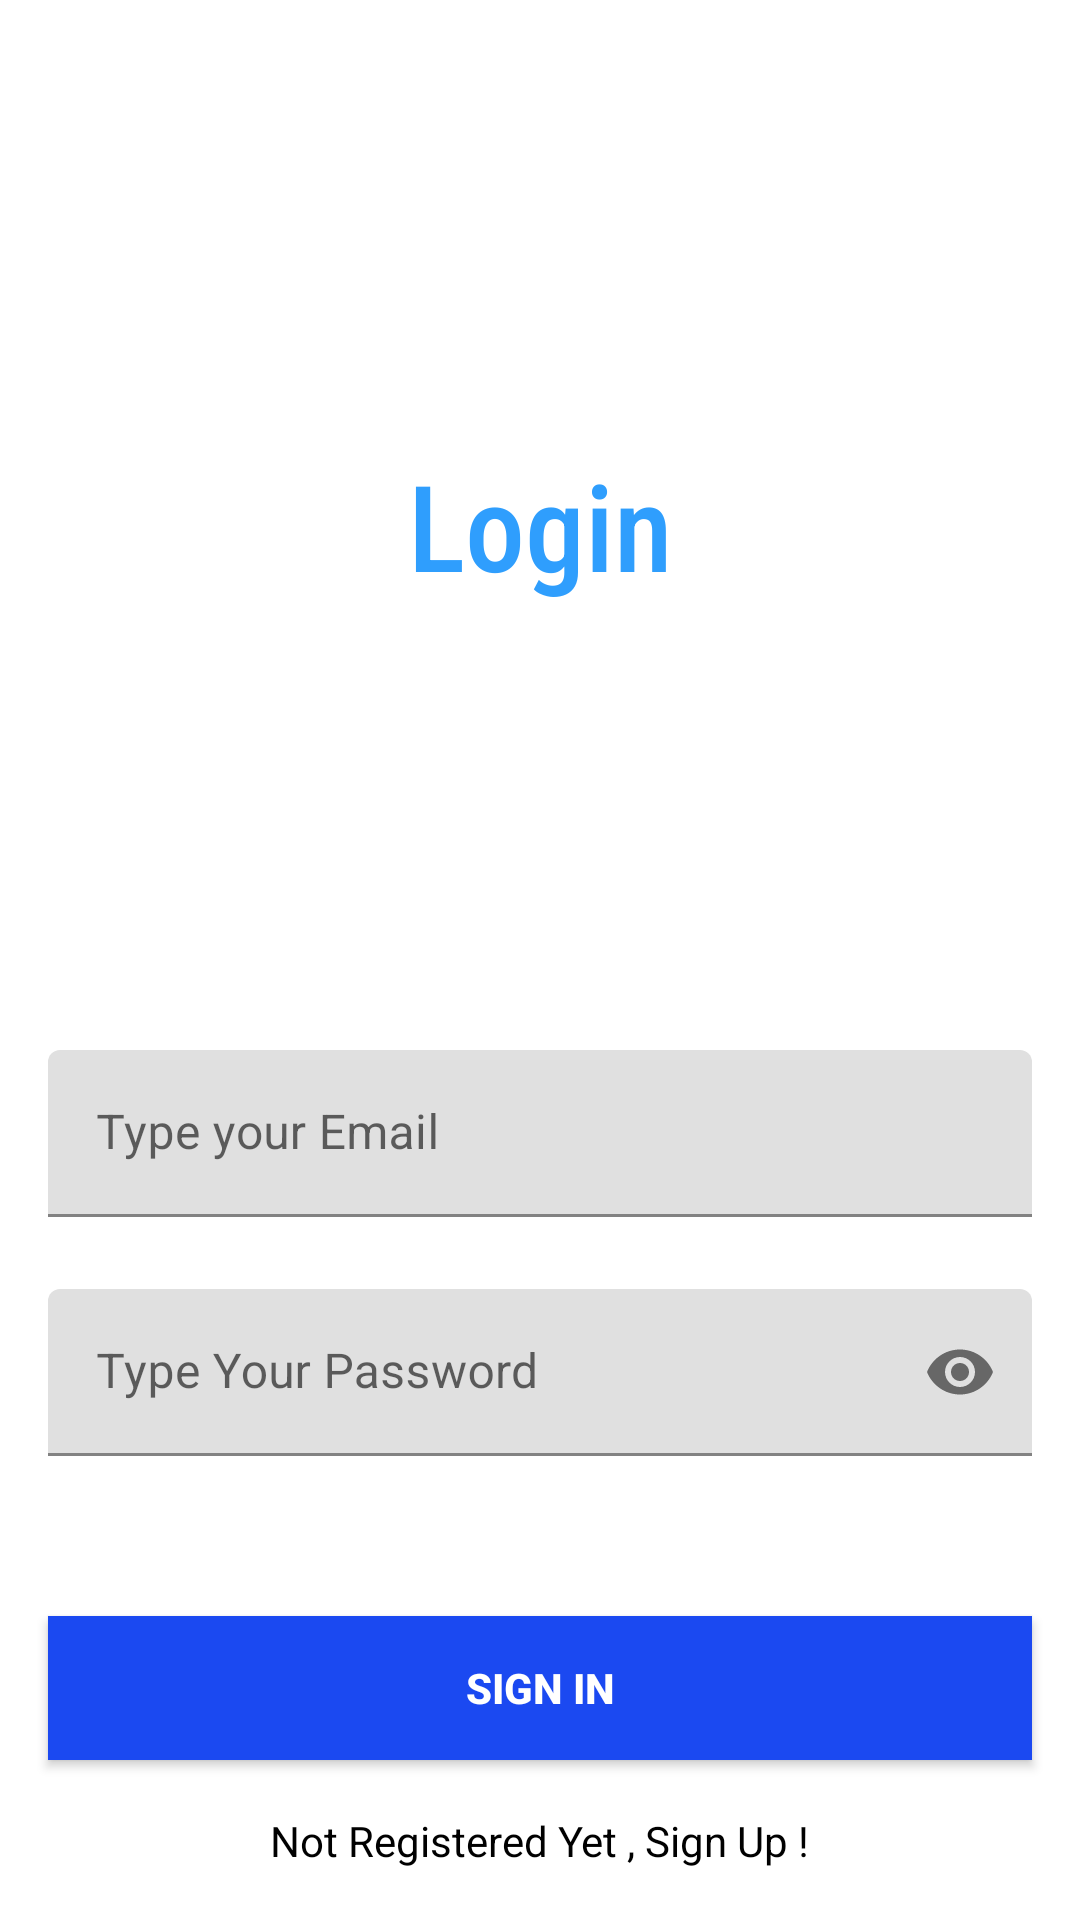

Android layout source for this screen:
<!-- AndroidManifest.xml: application theme Theme.EventPlanner -->
<!-- res/layout/activity_sign_in.xml -->
<?xml version="1.0" encoding="utf-8"?>
<androidx.constraintlayout.widget.ConstraintLayout xmlns:android="http://schemas.android.com/apk/res/android"
    xmlns:app="http://schemas.android.com/apk/res-auto"
    xmlns:tools="http://schemas.android.com/tools"
    android:layout_width="match_parent"
    android:layout_height="match_parent"
    tools:context=".view.activities.SignInActivity">


    <com.google.android.material.textfield.TextInputLayout
        android:id="@+id/emailLayout"
        android:layout_width="match_parent"
        android:layout_height="wrap_content"
        android:layout_marginHorizontal="16dp"
        android:layout_marginTop="350dp"
        app:boxStrokeColor="@color/blue"
        app:hintTextColor="@color/blue"
        app:layout_constraintEnd_toEndOf="parent"
        app:layout_constraintHorizontal_bias="0.5"
        app:layout_constraintStart_toStartOf="parent"
        app:layout_constraintTop_toTopOf="parent">

        <com.google.android.material.textfield.TextInputEditText
            android:id="@+id/emailEt"
            android:layout_width="match_parent"
            android:layout_height="wrap_content"
            android:hint="Type your Email"
            android:inputType="textEmailAddress" />
    </com.google.android.material.textfield.TextInputLayout>

    <com.google.android.material.textfield.TextInputLayout
        android:id="@+id/passwordLayout"
        android:layout_width="match_parent"
        android:layout_height="wrap_content"
        android:layout_marginHorizontal="16dp"
        android:layout_marginTop="24dp"
        app:boxStrokeColor="@color/blue"
        app:hintTextColor="@color/blue"
        app:layout_constraintEnd_toEndOf="parent"
        app:layout_constraintHorizontal_bias="0.5"
        app:layout_constraintStart_toStartOf="parent"
        app:layout_constraintTop_toBottomOf="@id/emailLayout"
        app:passwordToggleEnabled="true">

        <com.google.android.material.textfield.TextInputEditText
            android:id="@+id/passET"
            android:layout_width="match_parent"
            android:layout_height="wrap_content"
            android:hint="Type Your Password"
            android:inputType="textPassword" />
    </com.google.android.material.textfield.TextInputLayout>

    <androidx.appcompat.widget.AppCompatButton
        android:id="@+id/button"
        android:layout_width="0dp"
        android:layout_height="wrap_content"
        android:layout_marginHorizontal="16dp"
        android:background="@color/blue"
        android:text="Sign In"
        android:textColor="@color/white"
        android:textStyle="bold"
        app:layout_constraintBottom_toBottomOf="parent"
        app:layout_constraintEnd_toEndOf="parent"
        app:layout_constraintHorizontal_bias="0.5"
        app:layout_constraintStart_toStartOf="parent"
        app:layout_constraintTop_toBottomOf="@+id/passwordLayout" />

    <TextView
        android:id="@+id/textView"
        android:layout_width="wrap_content"
        android:layout_height="wrap_content"
        android:textColor="@color/black"
        android:text="Not Registered Yet , Sign Up !"
        app:layout_constraintBottom_toBottomOf="parent"
        app:layout_constraintEnd_toEndOf="parent"
        app:layout_constraintHorizontal_bias="0.5"
        app:layout_constraintStart_toStartOf="parent"
        app:layout_constraintTop_toBottomOf="@+id/button" />

    <TextView
        android:id="@+id/loginText"
        android:layout_width="207dp"
        android:layout_height="wrap_content"
        android:textSize="40sp"
        android:fontFamily="sans-serif-condensed-medium"
        android:textColor="@color/upcoming"
        android:textAlignment="center"
        android:text="@string/login"
        app:layout_constraintBottom_toTopOf="@+id/emailLayout"
        app:layout_constraintEnd_toEndOf="parent"
        app:layout_constraintStart_toStartOf="parent"
        app:layout_constraintTop_toTopOf="parent" />

</androidx.constraintlayout.widget.ConstraintLayout>
<!-- resources referenced by this layout -->
<resources>
  <color name="black">#FF000000</color>
  <color name="blue">#1B49F1</color>
  <color name="upcoming">#2F9EFD</color>
  <color name="white">#FFFFFFFF</color>
  <string name="login">Login</string>
  <style name="Theme.EventPlanner" parent="Theme.MaterialComponents.DayNight.DarkActionBar">
          
          <item name="colorPrimary">@color/purple_500</item>
          <item name="colorPrimaryVariant">@color/purple_700</item>
          <item name="colorOnPrimary">@color/white</item>
          
          <item name="colorSecondary">@color/teal_200</item>
          <item name="colorSecondaryVariant">@color/teal_700</item>
          <item name="colorOnSecondary">@color/black</item>
          
          <item name="android:statusBarColor">?attr/colorPrimaryVariant</item>
      </style>
  <color name="purple_500">#FF6200EE</color>
  <color name="purple_700">#FF3700B3</color>
  <color name="teal_200">#FF03DAC5</color>
  <color name="teal_700">#FF018786</color>
</resources>
